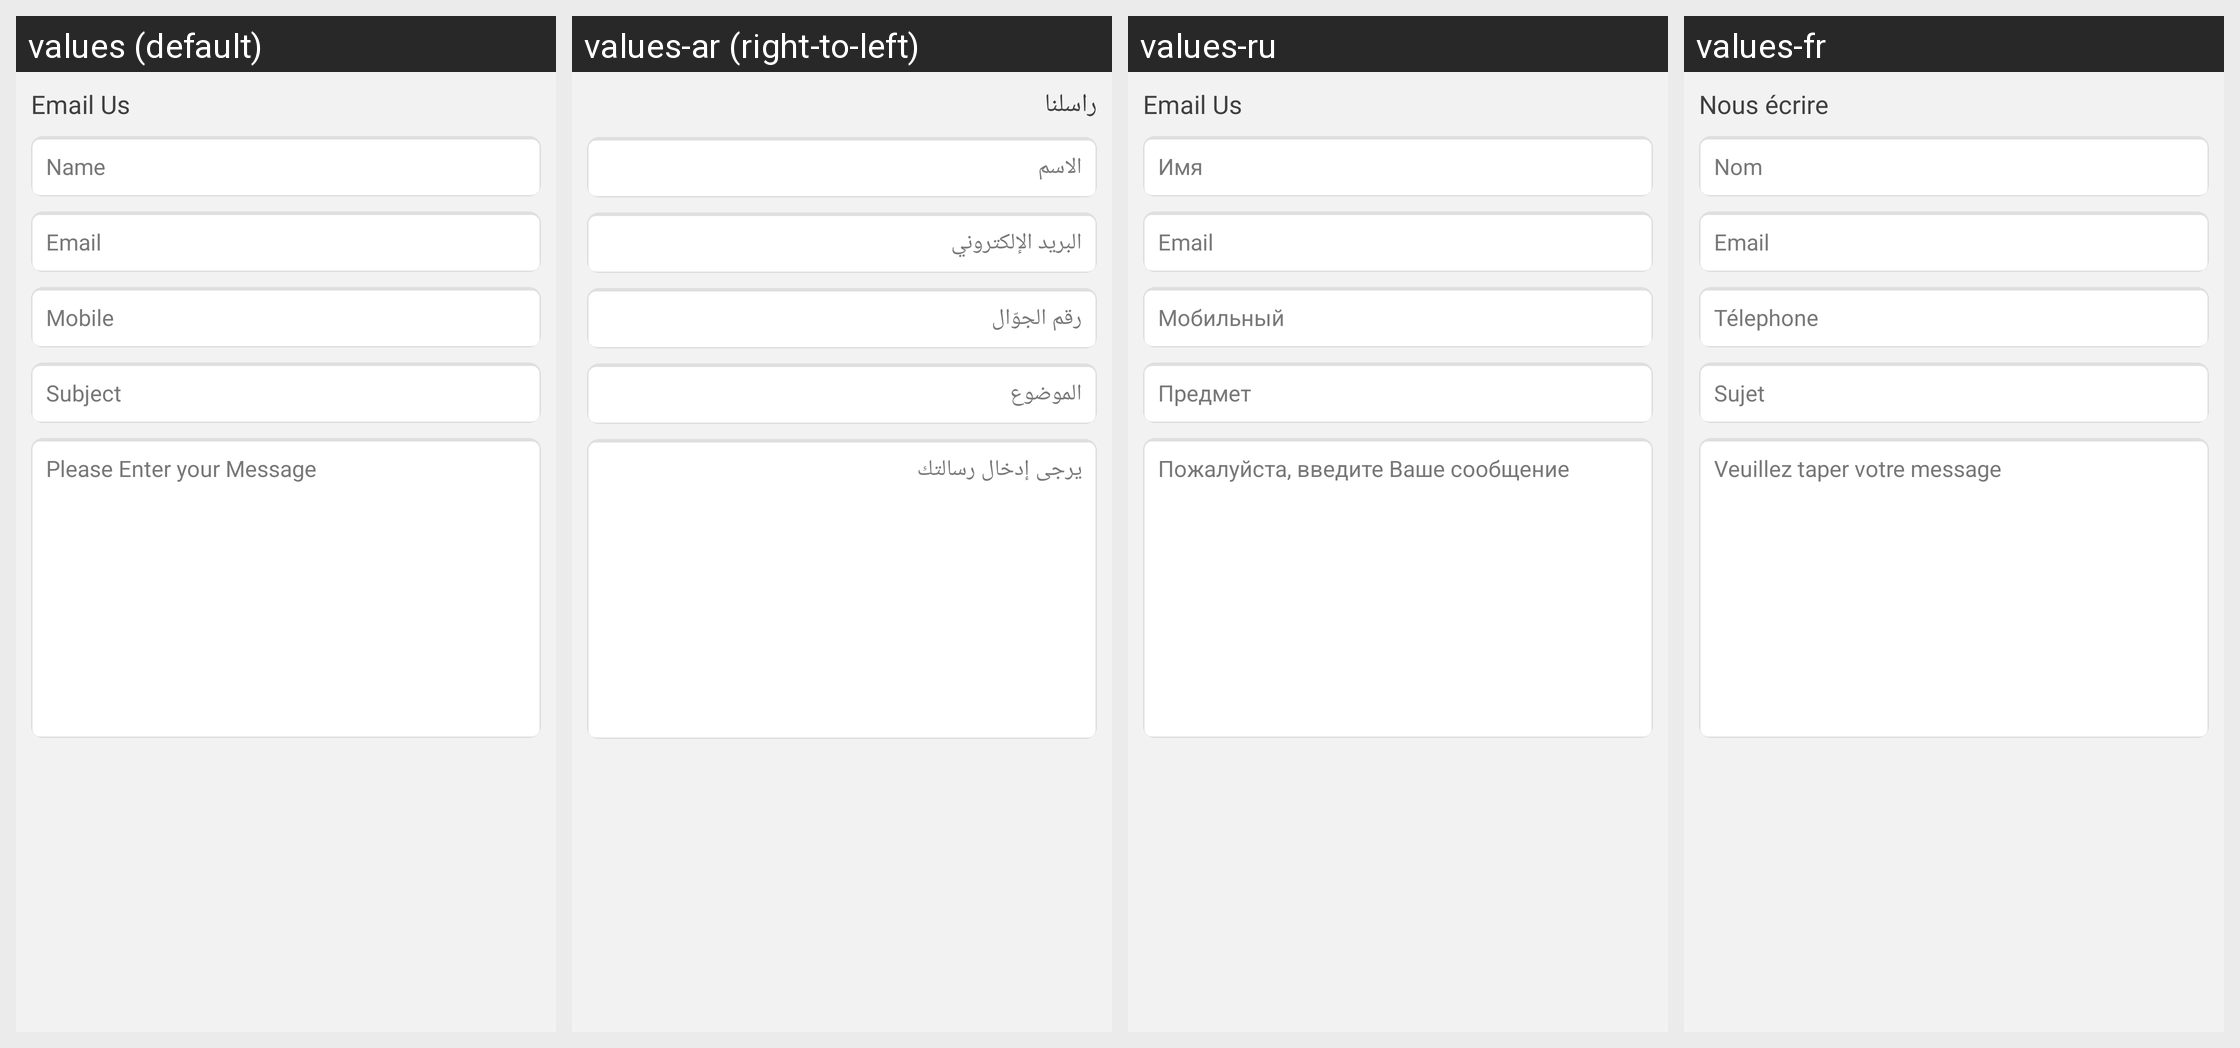

This grid shows one Android layout under several languages. Give, for every string resource on the screen, its name, the default text and each shown locale's text.
Android screen res/layout/email_us.xml rendered under 4 locales, left to right: values (default), values-ar (right-to-left), values-ru, values-fr. Device: Nexus 5 (rendered at 1080×1920; each locale shown at half size, 540×960, under a caption strip naming it); theme android:Theme.Light.NoTitleBar.
Other locales in the repository, not shown: values-en.
Strings drawn on this screen, with the default value and each locale's value (text and hints the layout hard-codes, and strings that could not be matched under every locale, appear in the picture but are not listed):

email_us
  values: Email Us
  values-ar: راسلنا
  values-ru: Email Us
  values-fr: Nous écrire

Name
  values: Name
  values-ar: الاسم
  values-ru: Имя
  values-fr: Nom

Email
  values: Email
  values-ar: البريد الإلكتروني
  values-ru: Email
  values-fr: Email

Mobile
  values: Mobile
  values-ar: رقم الجوّال
  values-ru: Мобильный
  values-fr: Télephone

Subject
  values: Subject
  values-ar: الموضوع
  values-ru: Предмет
  values-fr: Sujet

MessageError
  values: Please Enter your Message
  values-ar: يرجى إدخال رسالتك
  values-ru: Пожалуйста, введите Ваше сообщение
  values-fr: Veuillez taper votre message
